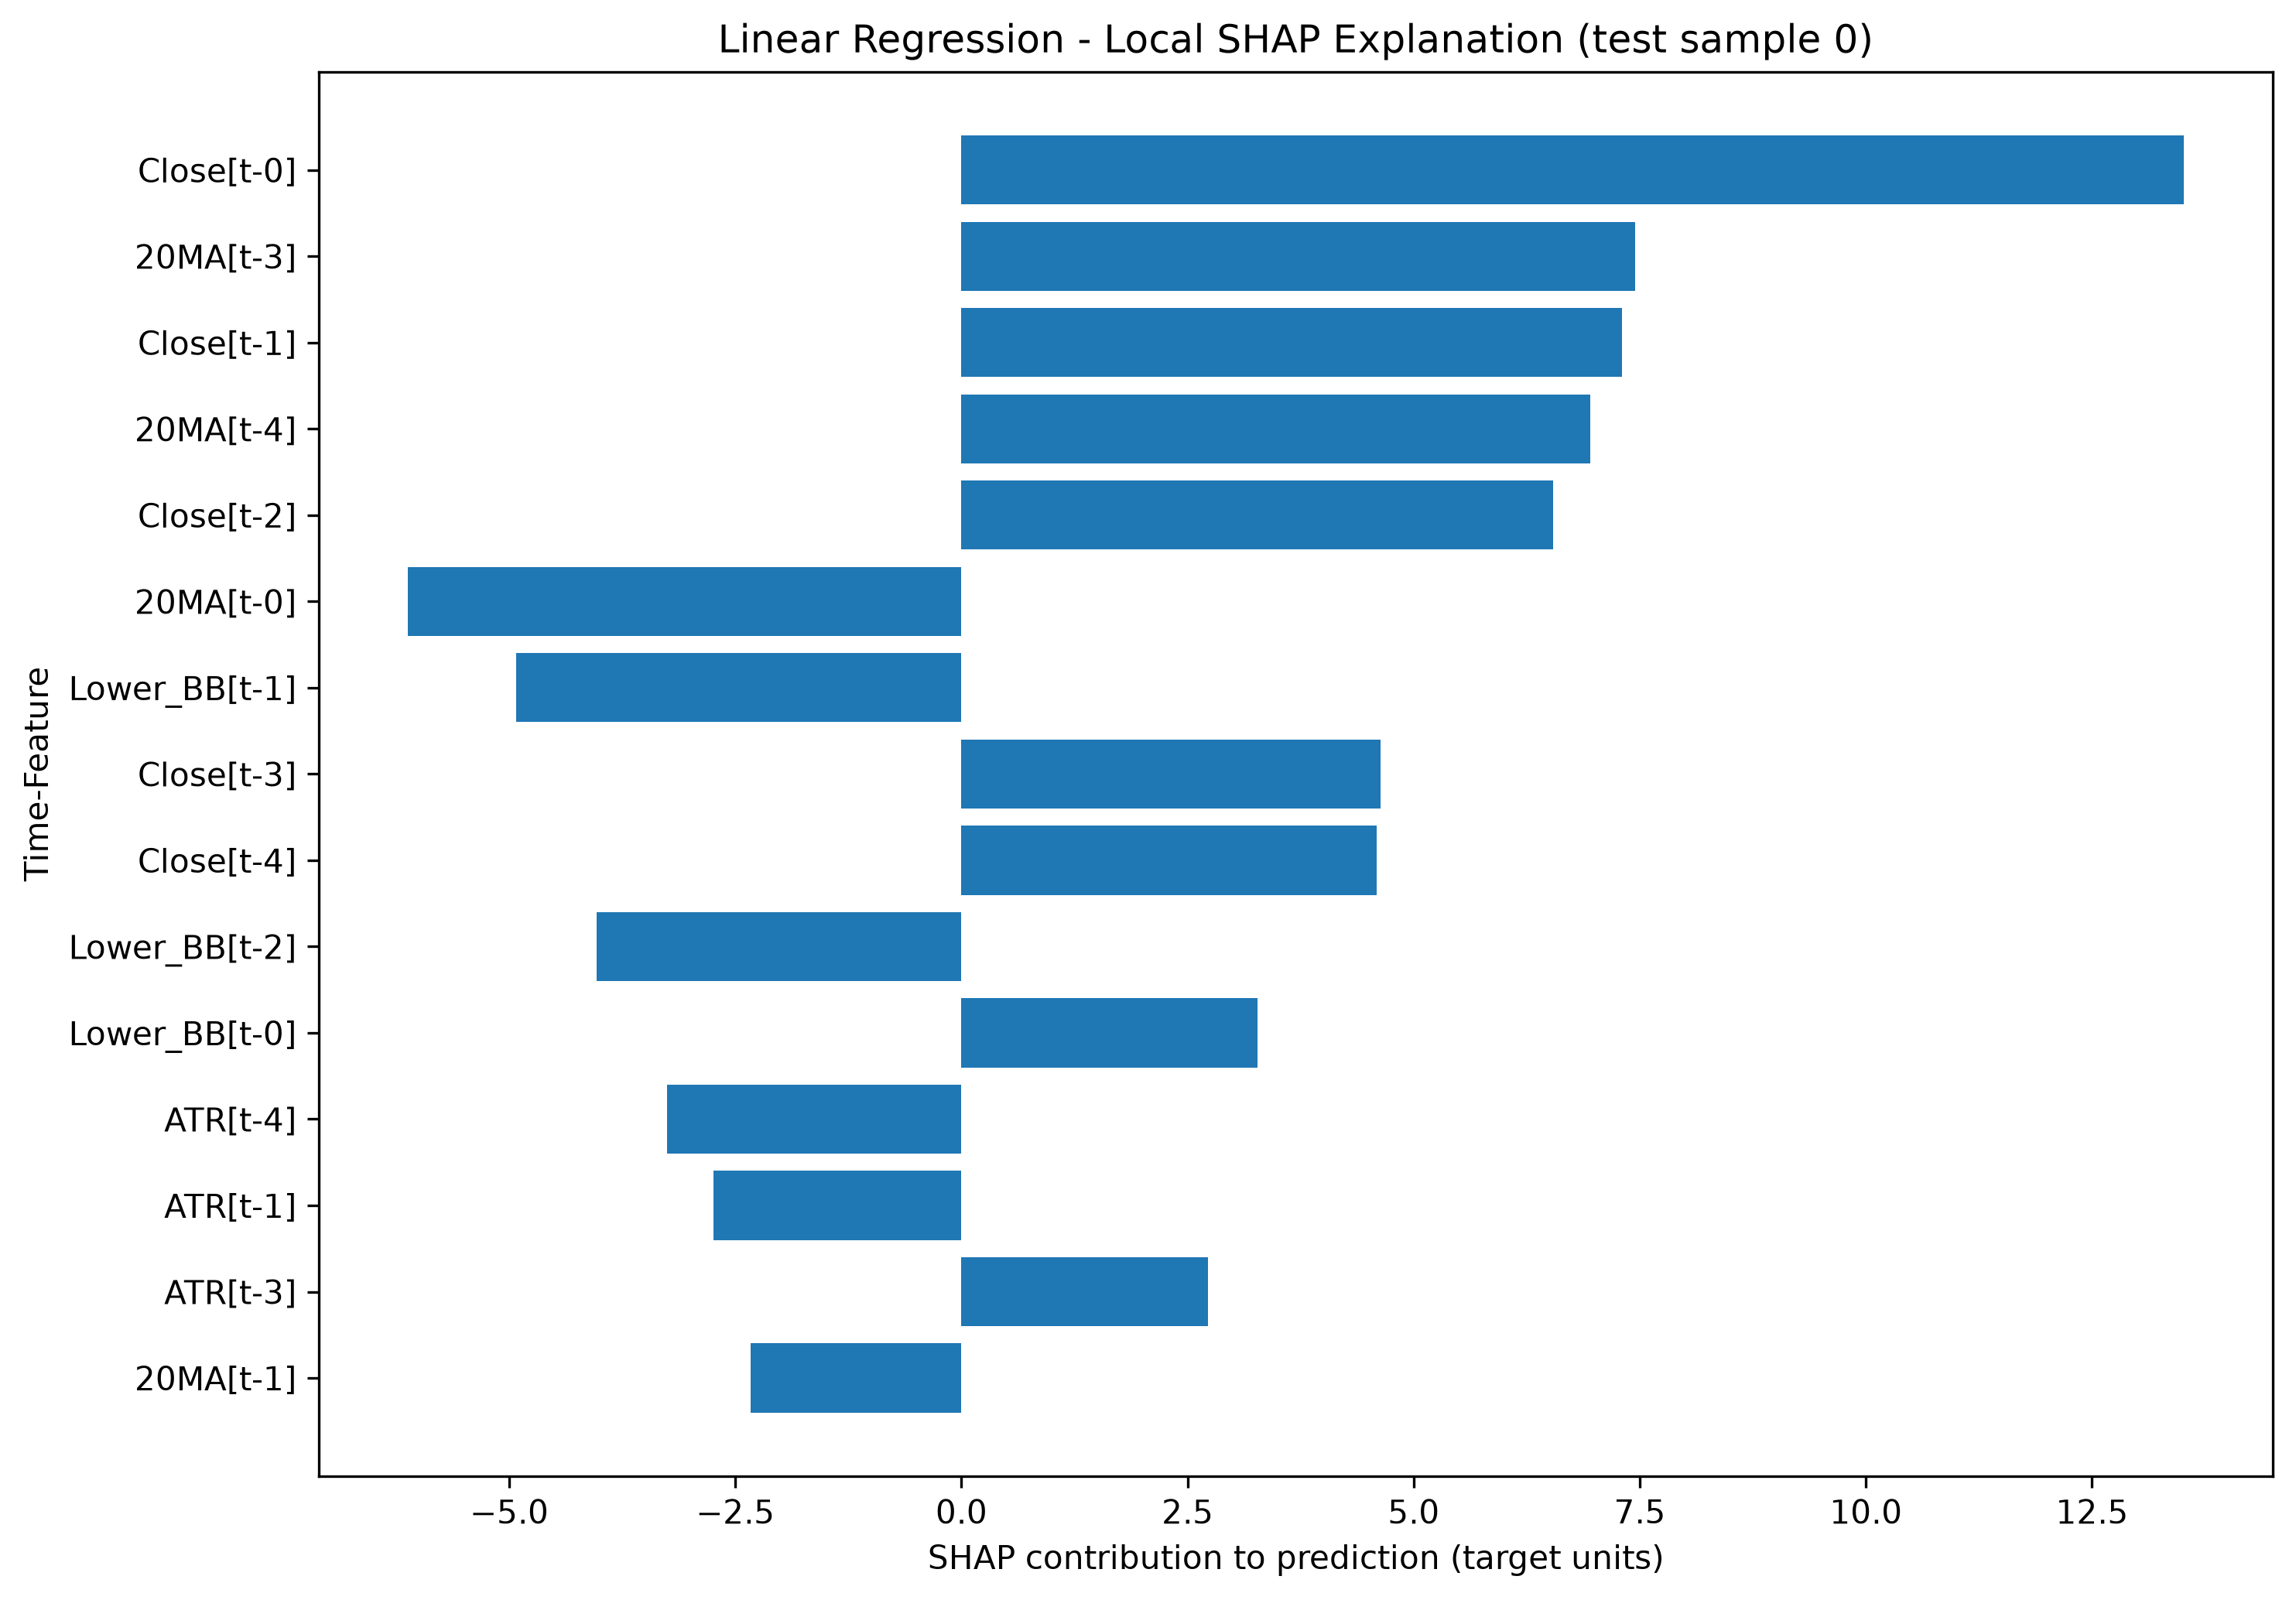

Source data for this figure (header and first rows):
Time-Feature, SHAP Value, Input Value (scaled), Absolute SHAP, Prediction, Expected Value
Close[t-0], 13.52, 0.5306, 13.52, 104.6, 70.87
20MA[t-3], 7.448, 0.5995, 7.448, 104.6, 70.87
Close[t-1], 7.307, 0.514, 7.307, 104.6, 70.87
20MA[t-4], 6.952, 0.6014, 6.952, 104.6, 70.87
Close[t-2], 6.539, 0.5174, 6.539, 104.6, 70.87
20MA[t-0], -6.122, 0.5905, 6.122, 104.6, 70.87
Lower_BB[t-1], -4.923, 0.5754, 4.923, 104.6, 70.87
Close[t-3], 4.635, 0.5302, 4.635, 104.6, 70.87
Close[t-4], 4.595, 0.5442, 4.595, 104.6, 70.87
Lower_BB[t-2], -4.032, 0.5855, 4.032, 104.6, 70.87
Lower_BB[t-0], 3.27, 0.571, 3.27, 104.6, 70.87
ATR[t-4], -3.257, 0.5531, 3.257, 104.6, 70.87
ATR[t-1], -2.741, 0.5445, 2.741, 104.6, 70.87
ATR[t-3], 2.728, 0.566, 2.728, 104.6, 70.87
20MA[t-1], -2.33, 0.5923, 2.33, 104.6, 70.87
ATR[t-0], 2.08, 0.4715, 2.08, 104.6, 70.87
Lower_BB[t-3], 2.053, 0.5966, 2.053, 104.6, 70.87
MACD[t-0], -1.351, 0.2522, 1.351, 104.6, 70.87
RSI[t-0], -1.137, 0.3031, 1.137, 104.6, 70.87
Williams_%R[t-0], -0.8763, 0.2071, 0.8763, 104.6, 70.87
20MA[t-2], -0.8142, 0.5961, 0.8142, 104.6, 70.87
Lower_BB[t-4], -0.79, 0.6043, 0.79, 104.6, 70.87
Williams_%R[t-4], 0.7836, 0.04778, 0.7836, 104.6, 70.87
MACD[t-1], 0.5982, 0.2609, 0.5982, 104.6, 70.87
Williams_%R[t-2], 0.5855, 0.06591, 0.5855, 104.6, 70.87
ATR[t-2], -0.3863, 0.5573, 0.3863, 104.6, 70.87
Williams_%R[t-3], -0.38, 0.07946, 0.38, 104.6, 70.87
RSI[t-2], -0.3234, 0.4242, 0.3234, 104.6, 70.87
RSI[t-3], 0.3055, 0.4022, 0.3055, 104.6, 70.87
RSI[t-4], -0.2575, 0.4068, 0.2575, 104.6, 70.87
Williams_%R[t-1], -0.2494, 0.05848, 0.2494, 104.6, 70.87
MACD[t-2], 0.2287, 0.2865, 0.2287, 104.6, 70.87
RSI[t-1], 0.1506, 0.4319, 0.1506, 104.6, 70.87
MACD[t-3], -0.07895, 0.3167, 0.07895, 104.6, 70.87
MACD[t-4], 0.009896, 0.3449, 0.009896, 104.6, 70.87
